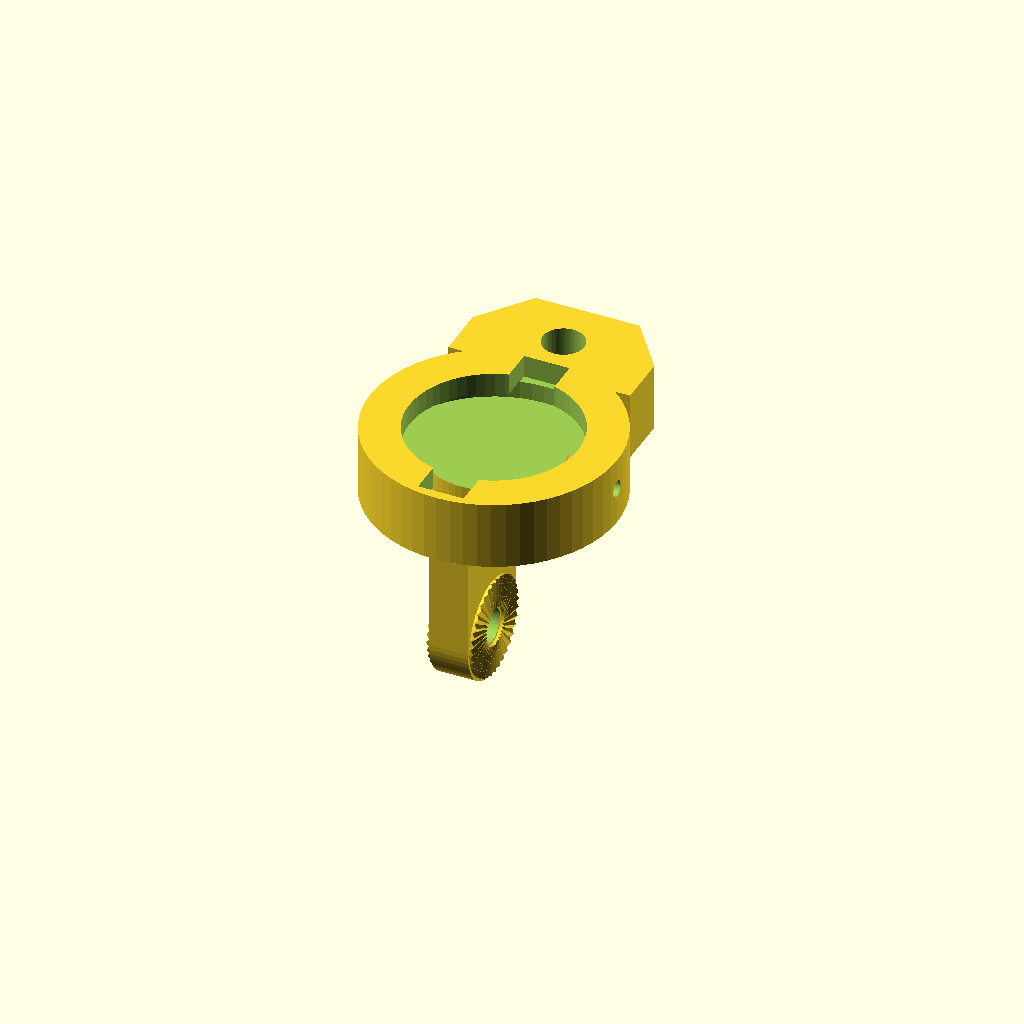
Cell 1 — every parameter at its default value.
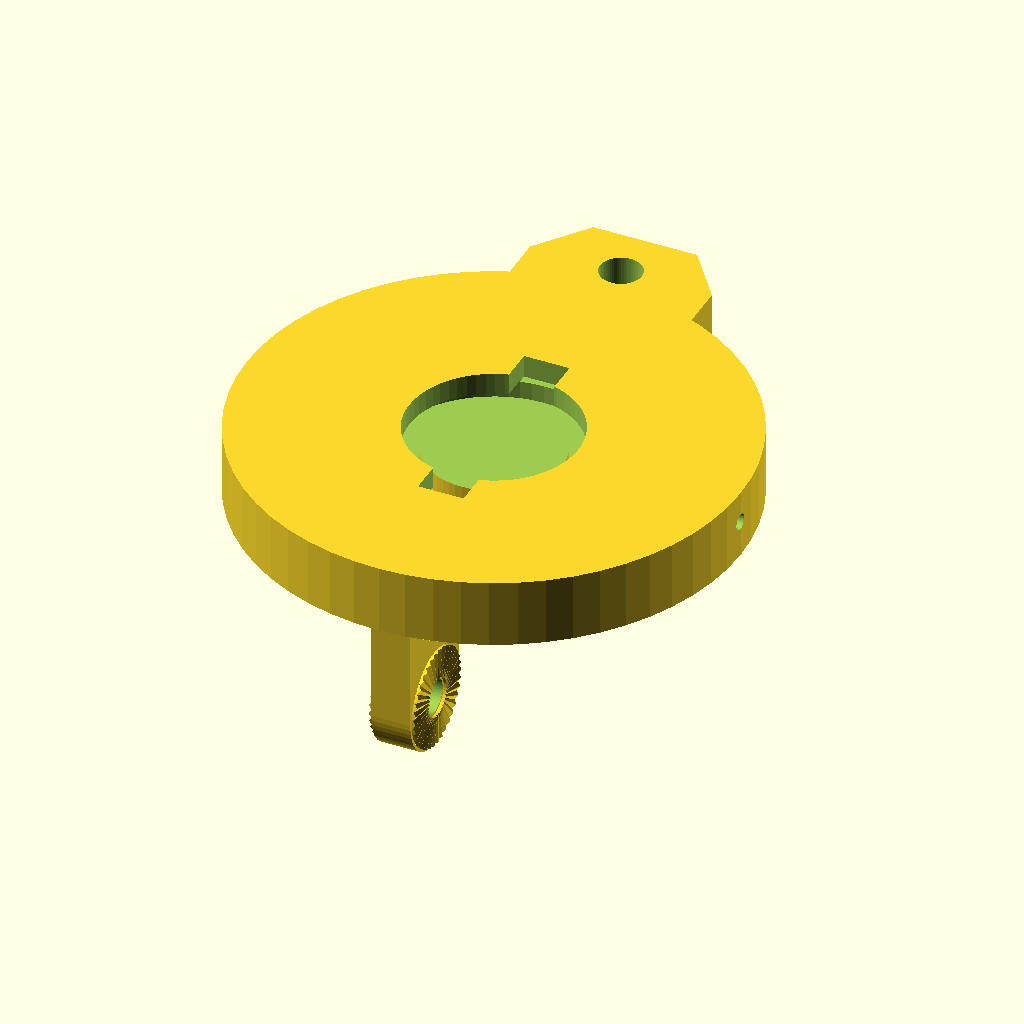
Cell 2: DOCK_OUTER_DIA = 76 (everything else at default).
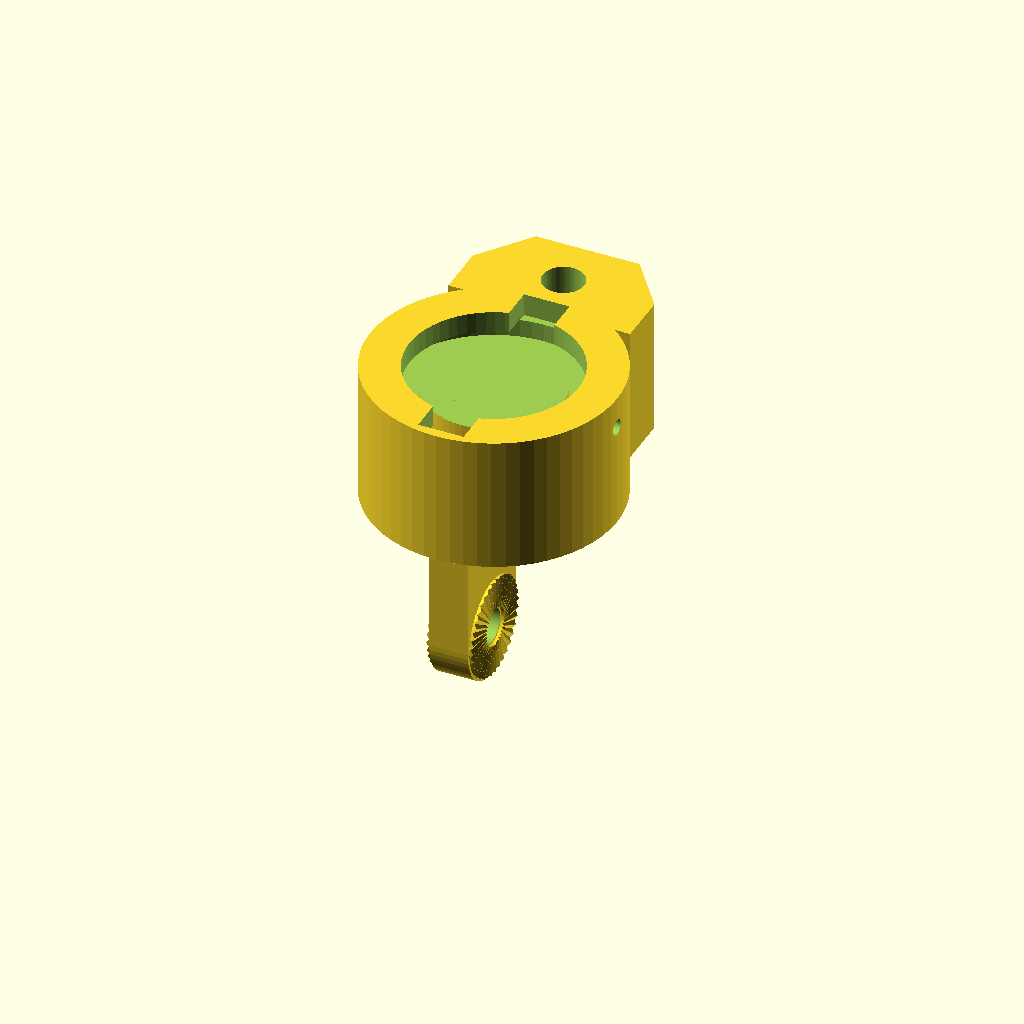
Cell 3 — DOCK_BODY_THICK set to 21, the other parameters unchanged.
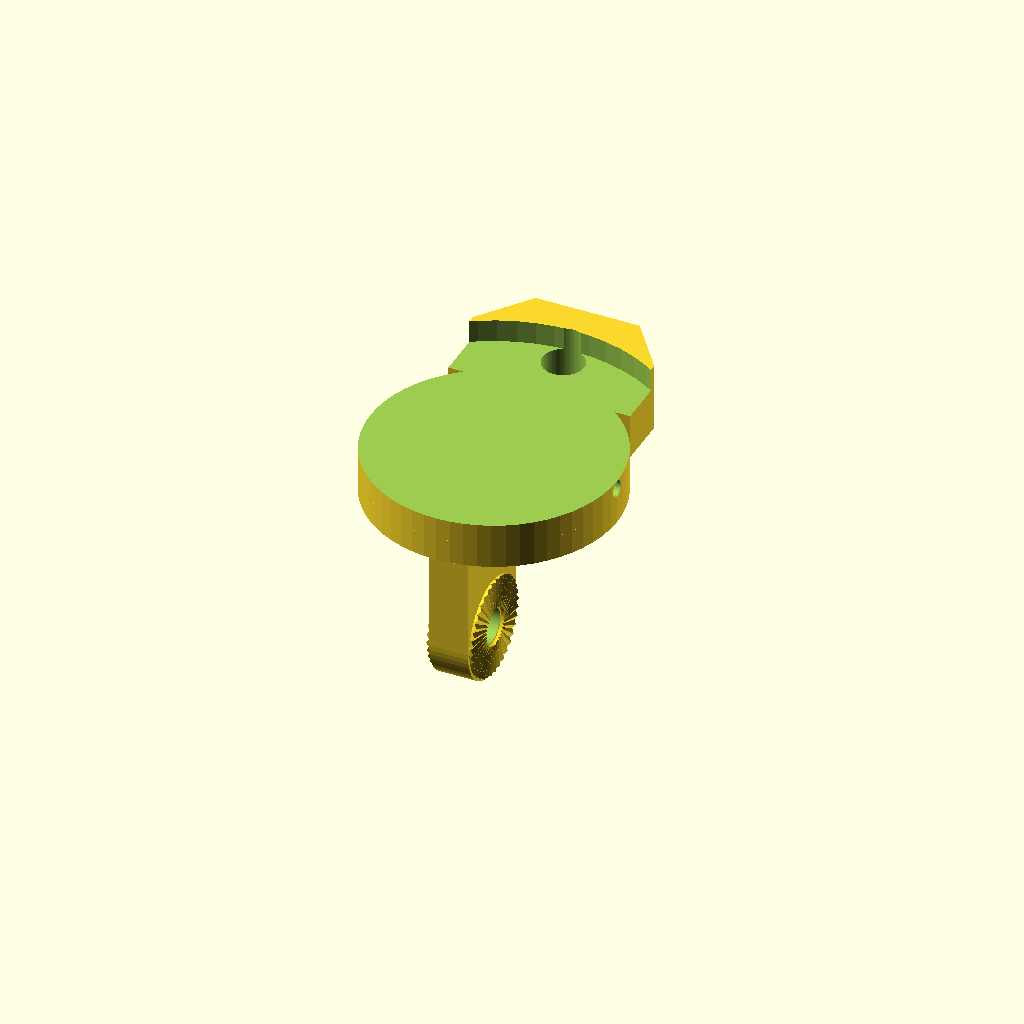
Cell 4 — BAYONET_RECESS_R set to 26, the other parameters unchanged.
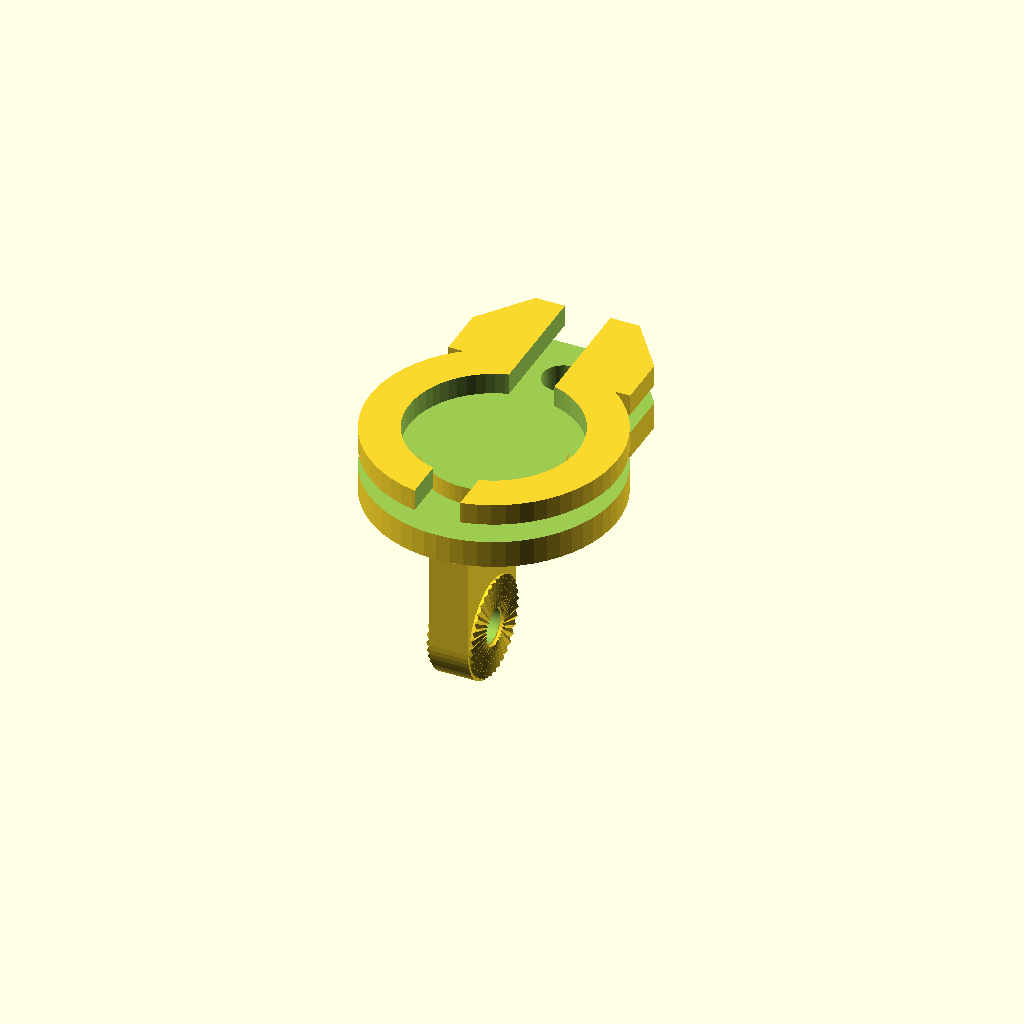
Cell 5 — BAYONET_WING_R set to 33, the other parameters unchanged.
One fixed orthographic camera (rotation 55°, 0°, 25°; colour scheme Cornfield) for every cell.
OpenSCAD source file hardware/cad/scad/02_pod_base/radar_varia_gopro_lock_dock.scad:
// =============================================================================
// OpenMotorBridge - Garmin Varia Radar Quarter-Turn Anti-Theft Lock Dock
// =============================================================================
// File: hardware/cad/scad/02_pod_base/radar_varia_gopro_lock_dock.scad
// Description: Heavy-duty mounting adapter connecting the Garmin Varia mmWave
//              radar (RTL515 / RCT715 / eRTL615) to OpenMotorBridge GoPro hinges
//              (Heck-Balkon and License Plate Bracket).
//              Features:
//              1. Precision Garmin Quarter-Turn bayonet socket (90° twist lock).
//              2. Dual Anti-Theft Lock:
//                 - Audible flexure latch pawl snapping behind the bayonet wing.
//                 - Concealed M3 security set screw (Inbus / Torx-TR Madenschraube)
//                   physically locking the wing against reverse rotation.
//              3. Lower central GoPro tongue (6.0 mm width) with 36-tooth radial
//                 Hirth rosette for 100% slip-free 10° pitch angle locking.
//              4. Rear M8 4-pin PUR radar cable guide and strain relief.
// =============================================================================

include <../00_common/parameters.scad>;
use <parts/011_gopro_hirth_lock.scad>;

// --- Parametric Dimensions ---
DOCK_OUTER_DIA      = 38.0;  // Outer circular puck diameter (mm)
DOCK_BODY_THICK     = 10.5;  // Main puck body thickness (mm)
BAYONET_RECESS_R    = 13.0;  // Ø 26.0 mm central circular well for Garmin hub
BAYONET_WING_R      = 16.5;  // Ø 33.0 mm outer wing swing radius
BAYONET_WING_THICK  = 2.8;   // Wing retention flange thickness (mm)
BAYONET_SLOT_W      = 7.0;   // Width of vertical lead-in entry slots (mm)

// Lower GoPro Tongue
TONGUE_WIDTH        = 6.0;   // Central tongue thickness fitting 6.2 mm fork gap (mm)
TONGUE_DROP_Z       = 18.0;  // Drop distance from puck center to M5 pivot (mm)
TONGUE_RADIUS       = 8.0;   // Tongue outer radius around M5 bore (mm)
M5_BORE_R           = 2.65;  // M5 clearance hole (Ø 5.3 mm)

// Security grub screw
M3_GRUB_BORE_R      = 1.25;  // M3 core diameter for tapping (Ø 2.5 mm)

module radar_varia_gopro_lock_dock(hinge_axis="X") {
    difference() {
        union() {
            // 1. Main Cylindrical Bayonet Puck Housing
            cylinder(r=DOCK_OUTER_DIA/2.0, h=DOCK_BODY_THICK, center=false);

            // Top Latch Enclosure & Cable Guide Extension
            hull() {
                translate([-14.0, DOCK_OUTER_DIA/2.0 - 4.0, 0])
                    cube([28.0, 8.0, DOCK_BODY_THICK]);
                translate([-8.0, DOCK_OUTER_DIA/2.0 + 8.0, 0])
                    cube([16.0, 4.0, DOCK_BODY_THICK]);
            }

            // 2. Lower Central GoPro Tongue (Single central blade, configurable hinge axis)
            if (hinge_axis == "X") {
                // Hinge axis along X (for Radar License Plate Bracket / Standard GoPro)
                translate([-TONGUE_WIDTH/2.0, -DOCK_OUTER_DIA/2.0 + 4.0, -TONGUE_DROP_Z]) {
                    hull() {
                        // Top connection to puck
                        cube([TONGUE_WIDTH, 16.0, TONGUE_DROP_Z]);
                        // Pivot cylinder around M5 bore
                        translate([0, 8.0, 0])
                            rotate([0, 90, 0])
                                cylinder(r=TONGUE_RADIUS, h=TONGUE_WIDTH);
                    }
                }

                // Radial Hirth Locking Teeth on Both Outer Faces of the Tongue (along X)
                // Left face (X = -TONGUE_WIDTH/2.0)
                translate([-TONGUE_WIDTH/2.0, -DOCK_OUTER_DIA/2.0 + 12.0, -TONGUE_DROP_Z])
                    rotate([0, -90, 0])
                        gopro_hirth_rosette();

                // Right face (X = TONGUE_WIDTH/2.0)
                translate([TONGUE_WIDTH/2.0, -DOCK_OUTER_DIA/2.0 + 12.0, -TONGUE_DROP_Z])
                    rotate([0, 90, 0])
                        gopro_hirth_rosette();
            } else {
                // Hinge axis along Y (for Adventure Rack-Tail Mount cantilever balcony)
                translate([0, -DOCK_OUTER_DIA/2.0 + 12.0, -TONGUE_DROP_Z]) {
                    hull() {
                        // Top connection to puck
                        translate([-8.0, -TONGUE_WIDTH/2.0, 0])
                            cube([16.0, TONGUE_WIDTH, TONGUE_DROP_Z]);
                        // Pivot cylinder around M5 bore
                        rotate([-90, 0, 0])
                            cylinder(r=TONGUE_RADIUS, h=TONGUE_WIDTH, center=true);
                    }

                    // Radial Hirth Locking Teeth on Both Outer Faces of the Tongue (along Y)
                    // Front-facing face (Y = -TONGUE_WIDTH/2.0)
                    translate([0, -TONGUE_WIDTH/2.0, 0])
                        rotate([90, 0, 0])
                            gopro_hirth_rosette();

                    // Rear-facing face (Y = TONGUE_WIDTH/2.0)
                    translate([0, TONGUE_WIDTH/2.0, 0])
                        rotate([-90, 0, 0])
                            gopro_hirth_rosette();
                }
            }
        }

        // --- SUBTRACTIONS (Bayonet well, entry slots, screw bores) ---

        // A. Central Garmin Hub Recess (Ø 26 mm x 3.5 mm deep)
        translate([0, 0, DOCK_BODY_THICK - 3.5])
            cylinder(r=BAYONET_RECESS_R, h=4.0);

        // B. Opposing Vertical Lead-in Slots for Varia Wings (Insertion at 0° & 180°)
        translate([-BAYONET_SLOT_W/2.0, -BAYONET_WING_R - 1.0, DOCK_BODY_THICK - 3.5])
            cube([BAYONET_SLOT_W, 2*(BAYONET_WING_R + 1.0), 4.0]);

        // C. Internal 90° Undercut Flange (Where wings rotate and lock)
        difference() {
            translate([0, 0, DOCK_BODY_THICK - 3.5 - BAYONET_WING_THICK])
                cylinder(r=BAYONET_WING_R, h=BAYONET_WING_THICK + 0.2);
            translate([0, 0, DOCK_BODY_THICK - 3.5 - BAYONET_WING_THICK - 0.5])
                cylinder(r=BAYONET_RECESS_R - 2.5, h=BAYONET_WING_THICK + 1.5);
        }

        // D. Lower Tongue M5 Pivot Bore (Through both Hirth faces)
        if (hinge_axis == "X") {
            translate([0, -DOCK_OUTER_DIA/2.0 + 12.0, -TONGUE_DROP_Z])
                rotate([0, 90, 0])
                    cylinder(r=M5_BORE_R, h=TONGUE_WIDTH + 6.0, center=true);
        } else {
            translate([0, -DOCK_OUTER_DIA/2.0 + 12.0, -TONGUE_DROP_Z])
                rotate([-90, 0, 0])
                    cylinder(r=M5_BORE_R, h=TONGUE_WIDTH + 6.0, center=true);
        }

        // E. Anti-Theft Security Grub Screw Bore (M3 threaded bore locking behind wing)
        // Positioned tangentially into the 90° rotated wing seat
        translate([DOCK_OUTER_DIA/2.0 + 2.0, 0, DOCK_BODY_THICK - 3.5 - BAYONET_WING_THICK/2.0])
            rotate([0, -90, 0])
                cylinder(r=M3_GRUB_BORE_R, h=16.0);

        // F. Rear M8 Cable Channel / Clip Pocket
        translate([0, DOCK_OUTER_DIA/2.0 + 4.0, -1.0])
            cylinder(r=3.2, h=DOCK_BODY_THICK + 2.0); // Pass-through for M8 PUR cable
    }
}

// Standalone preview
radar_varia_gopro_lock_dock();
Parameter table extracted from the source (name, type, default, range or options):
DOCK_OUTER_DIA: number, default 38
DOCK_BODY_THICK: number, default 10.5
BAYONET_RECESS_R: number, default 13
BAYONET_WING_R: number, default 16.5
BAYONET_WING_THICK: number, default 2.8
BAYONET_SLOT_W: number, default 7
TONGUE_WIDTH: number, default 6
TONGUE_DROP_Z: number, default 18
TONGUE_RADIUS: number, default 8
M5_BORE_R: number, default 2.65
M3_GRUB_BORE_R: number, default 1.25
